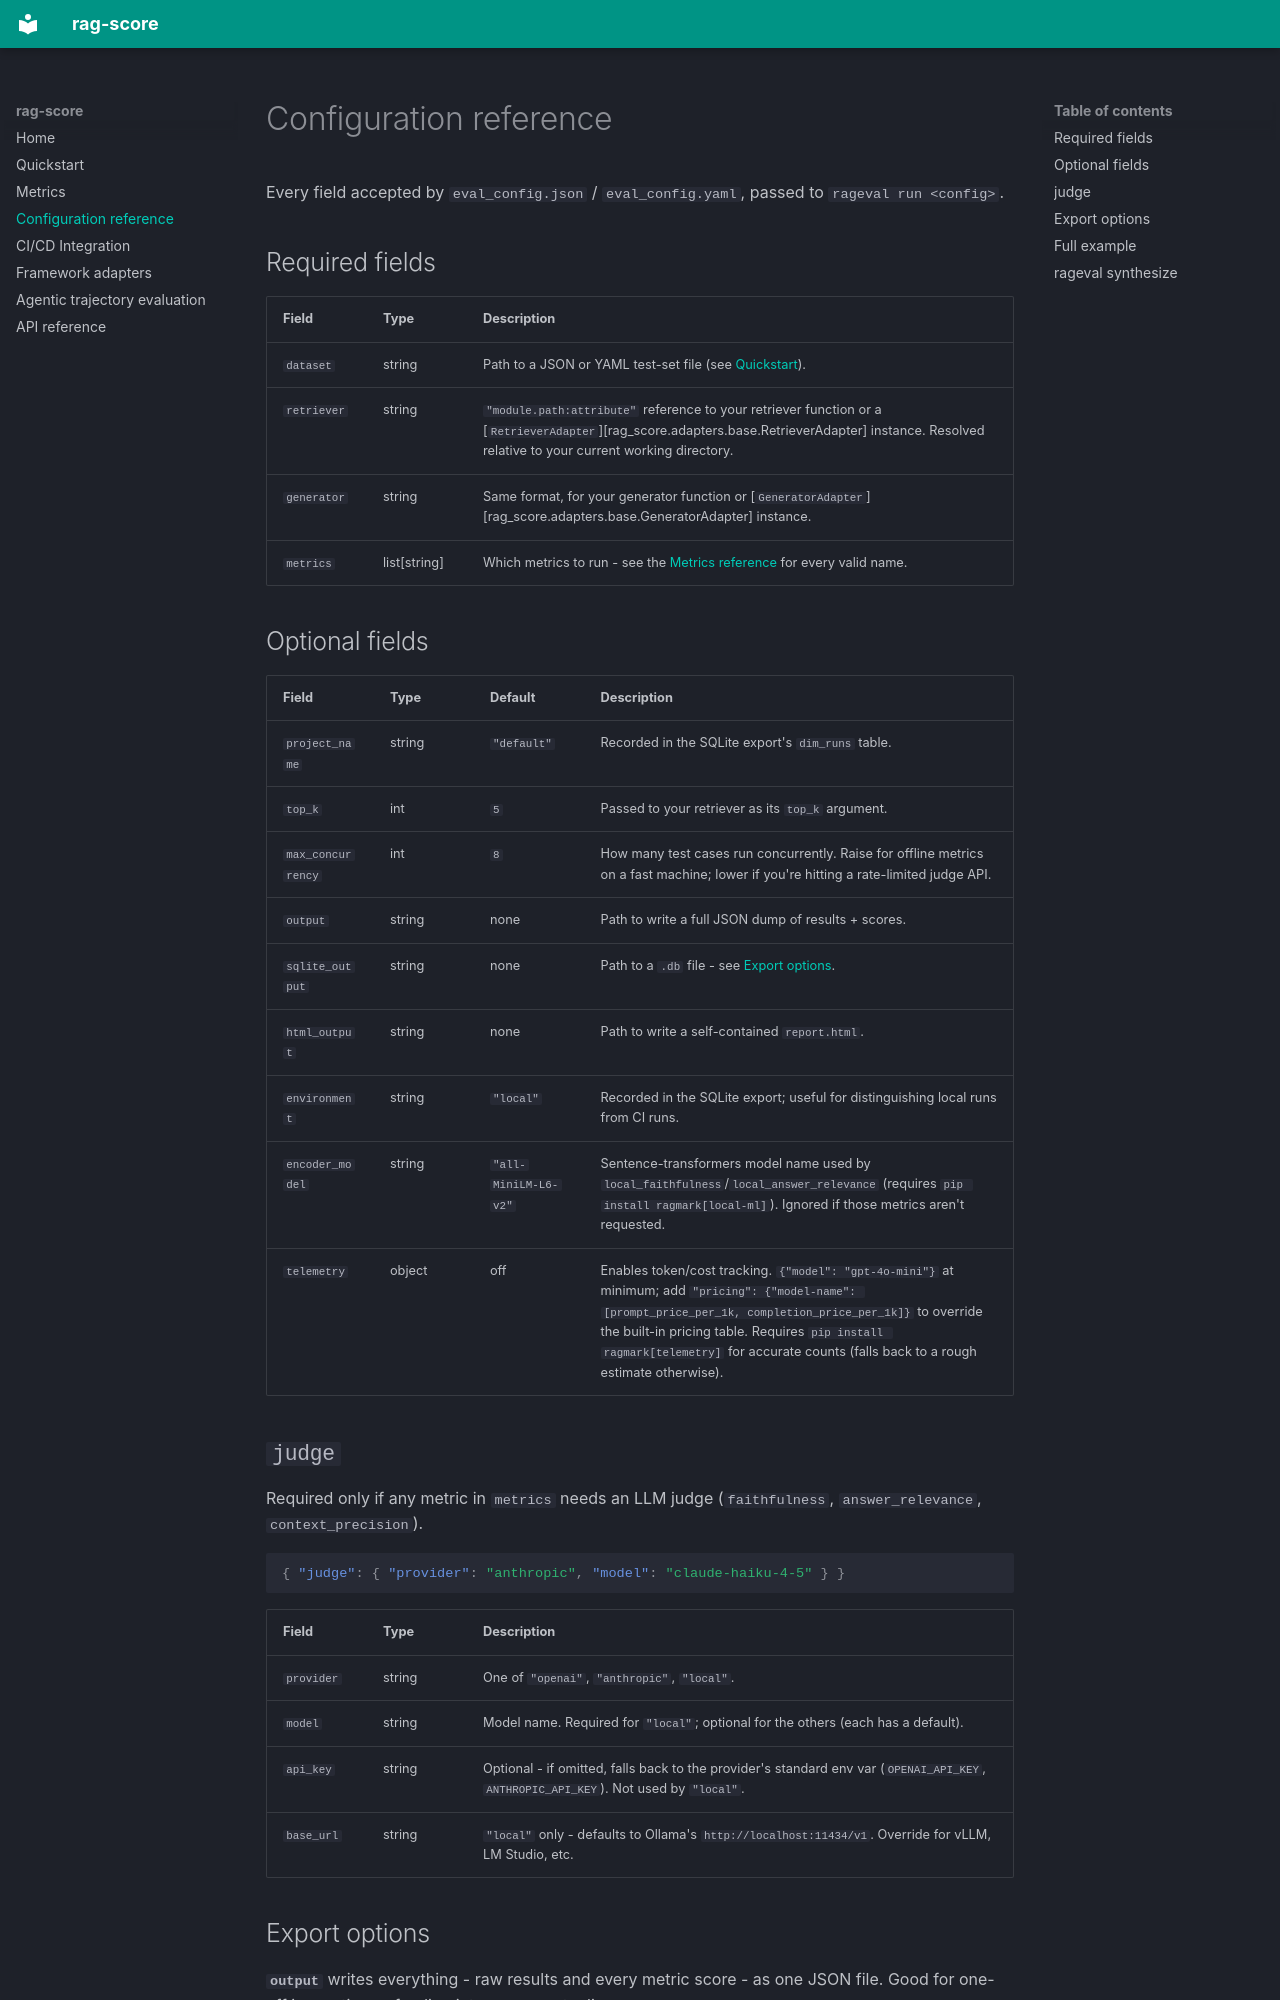

repository: tanishshetty495/Rag-Score · page: configuration/index.html · generator: mkdocs

# Configuration reference

Every field accepted by `eval_config.json` / `eval_config.yaml`, passed to `rageval run <config>`.

## Required fields

| Field | Type | Description |
|---|---|---|
| `dataset` | string | Path to a JSON or YAML test-set file (see [Quickstart](quickstart.md#3-write-a-small-test-set)). |
| `retriever` | string | `"module.path:attribute"` reference to your retriever function or a [`RetrieverAdapter`][rag_score.adapters.base.RetrieverAdapter] instance. Resolved relative to your current working directory. |
| `generator` | string | Same format, for your generator function or [`GeneratorAdapter`][rag_score.adapters.base.GeneratorAdapter] instance. |
| `metrics` | list[string] | Which metrics to run - see the [Metrics reference](metrics.md) for every valid name. |

## Optional fields

| Field | Type | Default | Description |
|---|---|---|---|
| `project_name` | string | `"default"` | Recorded in the SQLite export's `dim_runs` table. |
| `top_k` | int | `5` | Passed to your retriever as its `top_k` argument. |
| `max_concurrency` | int | `8` | How many test cases run concurrently. Raise for offline metrics on a fast machine; lower if you're hitting a rate-limited judge API. |
| `output` | string | none | Path to write a full JSON dump of results + scores. |
| `sqlite_output` | string | none | Path to a `.db` file - see [Export options](#export-options). |
| `html_output` | string | none | Path to write a self-contained `report.html`. |
| `environment` | string | `"local"` | Recorded in the SQLite export; useful for distinguishing local runs from CI runs. |
| `encoder_model` | string | `"all-MiniLM-L6-v2"` | Sentence-transformers model name used by `local_faithfulness`/`local_answer_relevance` (requires `pip install ragmark[local-ml]`). Ignored if those metrics aren't requested. |
| `telemetry` | object | off | Enables token/cost tracking. `{"model": "gpt-4o-mini"}` at minimum; add `"pricing": {"model-name": [prompt_price_per_1k, completion_price_per_1k]}` to override the built-in pricing table. Requires `pip install ragmark[telemetry]` for accurate counts (falls back to a rough estimate otherwise). |

## `judge`

Required only if any metric in `metrics` needs an LLM judge (`faithfulness`, `answer_relevance`, `context_precision`).

```json
{ "judge": { "provider": "anthropic", "model": "claude-haiku-4-5" } }
```

| Field | Type | Description |
|---|---|---|
| `provider` | string | One of `"openai"`, `"anthropic"`, `"local"`. |
| `model` | string | Model name. Required for `"local"`; optional for the others (each has a default). |
| `api_key` | string | Optional - if omitted, falls back to the provider's standard env var (`OPENAI_API_KEY`, `ANTHROPIC_API_KEY`). Not used by `"local"`. |
| `base_url` | string | `"local"` only - defaults to Ollama's `http://localhost:11434/v1`. Override for vLLM, LM Studio, etc. |
